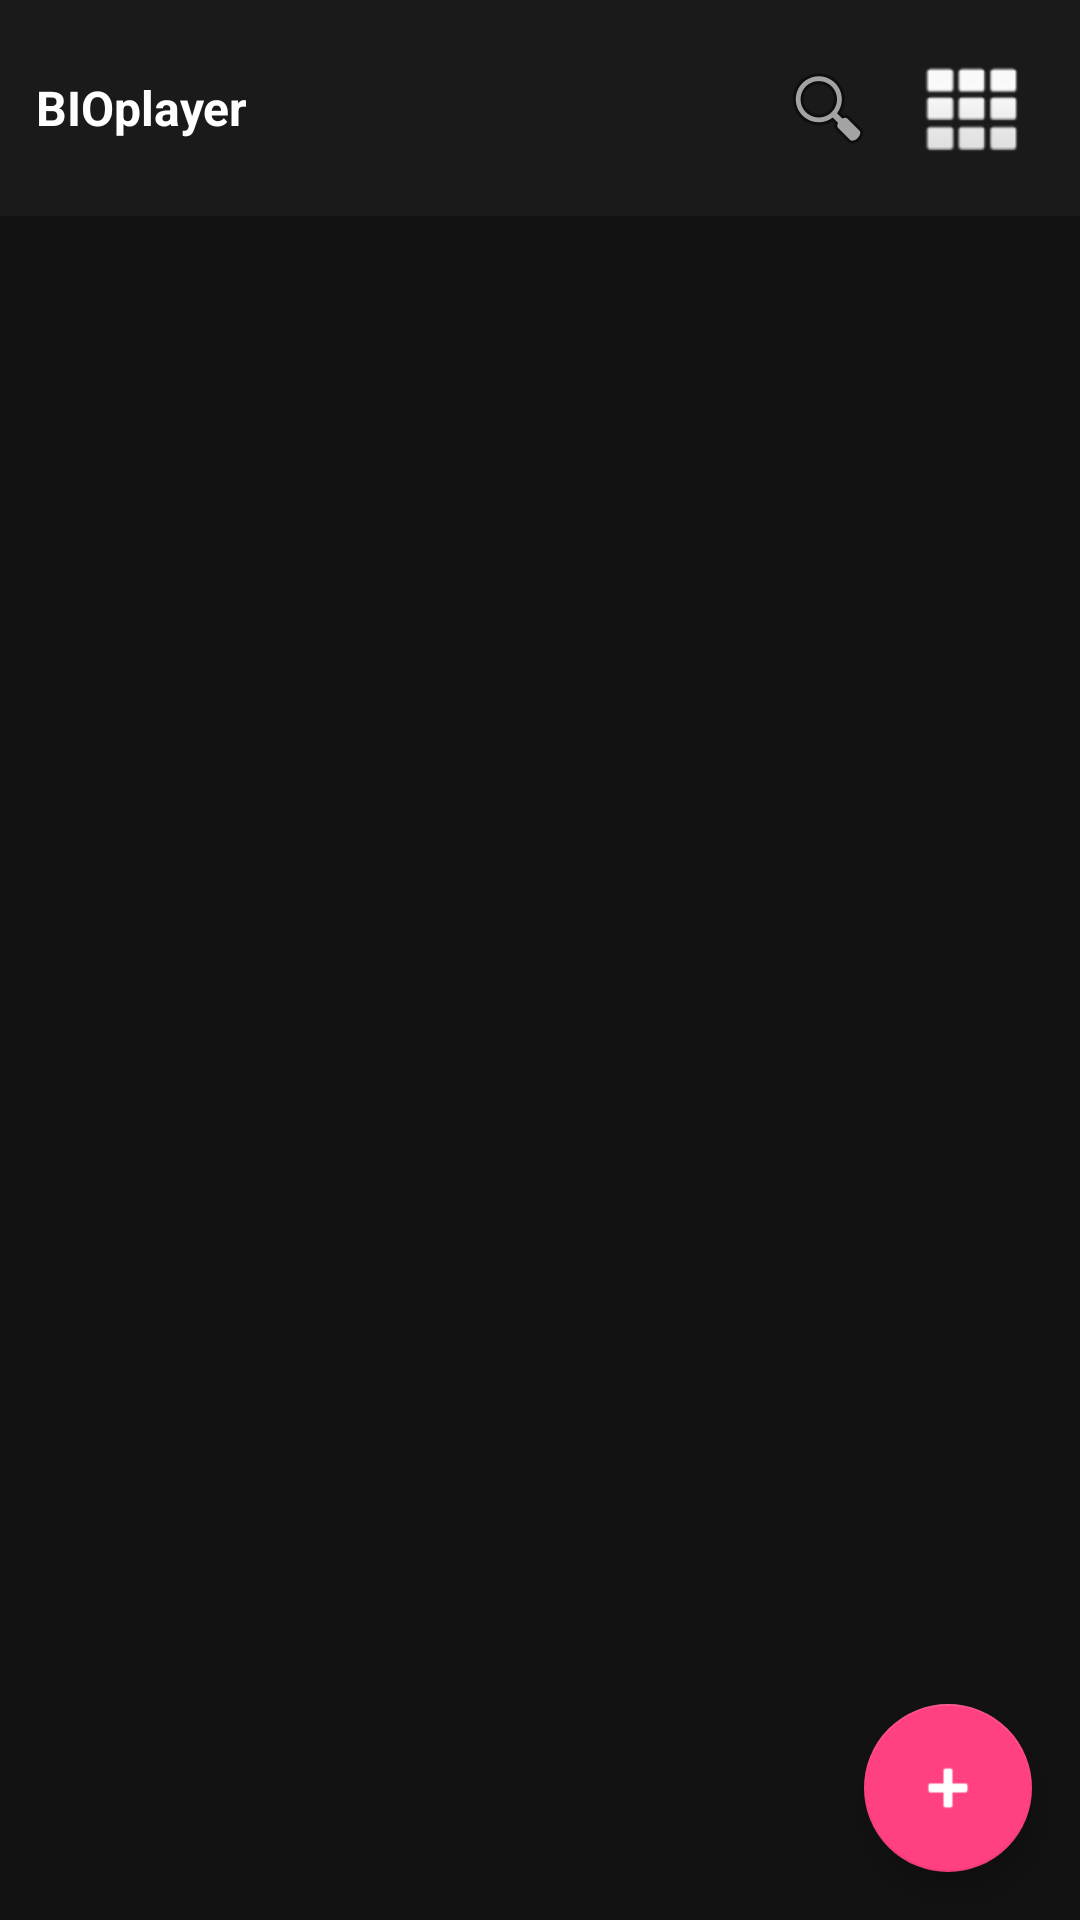

Layout XML and referenced resources for this Android screen:
<!-- AndroidManifest.xml: application theme Theme.BIOplayer -->
<!-- res/layout/activity_main.xml -->
<?xml version="1.0" encoding="utf-8"?>
<androidx.constraintlayout.widget.ConstraintLayout xmlns:android="http://schemas.android.com/apk/res/android"
    xmlns:app="http://schemas.android.com/apk/res-auto" android:layout_width="match_parent" android:layout_height="match_parent">

    
    <LinearLayout android:id="@+id/topBar" android:layout_width="0dp" android:layout_height="wrap_content" android:orientation="horizontal" android:gravity="center_vertical" android:padding="12dp" android:background="#1A1A1A" app:layout_constraintTop_toTopOf="parent" app:layout_constraintStart_toStartOf="parent" app:layout_constraintEnd_toEndOf="parent">

        <TextView android:id="@+id/pageTitle" android:layout_width="0dp" android:layout_height="wrap_content" android:layout_weight="1" android:text="@string/app_name" android:textColor="#FFFFFF" android:textSize="16sp" android:textStyle="bold" android:ellipsize="end" android:maxLines="1" />

        <EditText android:id="@+id/searchEditText" android:layout_width="0dp" android:layout_height="wrap_content" android:layout_weight="1" android:textColor="#FFFFFF" android:textColorHint="#888888" android:hint="ค้นหา..." android:background="@android:color/transparent" android:singleLine="true" android:textSize="16sp" android:visibility="gone" />

        <ImageButton android:id="@+id/btnSearchIcon" android:layout_width="48dp" android:layout_height="48dp" android:src="@android:drawable/ic_menu_search" android:background="?android:attr/selectableItemBackground" android:contentDescription="ค้นหา" />

        <ImageButton android:id="@+id/btnToggleLayout" android:layout_width="48dp" android:layout_height="48dp" android:src="@android:drawable/ic_dialog_dialer" android:background="?android:attr/selectableItemBackground" android:contentDescription="สลับมุมมอง" />

    </LinearLayout>

    <androidx.recyclerview.widget.RecyclerView android:id="@+id/recyclerView" android:layout_width="0dp" android:layout_height="0dp" android:clipToPadding="false" android:padding="4dp" app:layout_constraintTop_toBottomOf="@id/topBar" app:layout_constraintBottom_toBottomOf="parent" app:layout_constraintStart_toStartOf="parent" app:layout_constraintEnd_toEndOf="parent" />

    <TextView android:id="@+id/emptyText" android:layout_width="wrap_content" android:layout_height="wrap_content" android:text="ยังไม่มีเพลย์ลิสต์" android:visibility="gone" app:layout_constraintTop_toBottomOf="@id/topBar" app:layout_constraintBottom_toBottomOf="parent" app:layout_constraintStart_toStartOf="parent" app:layout_constraintEnd_toEndOf="parent" />

    <com.google.android.material.floatingactionbutton.FloatingActionButton android:id="@+id/fabAdd" android:layout_width="wrap_content" android:layout_height="wrap_content" android:layout_margin="16dp" android:src="@android:drawable/ic_input_add" app:layout_constraintBottom_toBottomOf="parent" app:layout_constraintEnd_toEndOf="parent" />

</androidx.constraintlayout.widget.ConstraintLayout>
<!-- resources referenced by this layout -->
<resources>
  <string name="app_name">BIOplayer</string>
  <style name="Theme.BIOplayer" parent="Theme.MaterialComponents.DayNight.NoActionBar">
          <item name="colorPrimary">@color/colorPrimary</item>
          <item name="colorPrimaryVariant">@color/colorPrimaryDark</item>
          <item name="colorOnPrimary">@color/textColorPrimary</item>
          <item name="colorSecondary">@color/colorAccent</item>
          <item name="colorSecondaryVariant">@color/colorAccent</item>
          <item name="colorOnSecondary">@color/textColorPrimary</item>
          <item name="android:colorBackground">@color/backgroundColor</item>
          <item name="colorSurface">@color/surfaceColor</item>
      </style>
  <color name="colorPrimary">#1A1A1A</color>
  <color name="colorPrimaryDark">#000000</color>
  <color name="textColorPrimary">#FFFFFF</color>
  <color name="colorAccent">#FF4081</color>
  <color name="backgroundColor">#121212</color>
  <color name="surfaceColor">#1E1E1E</color>
</resources>
